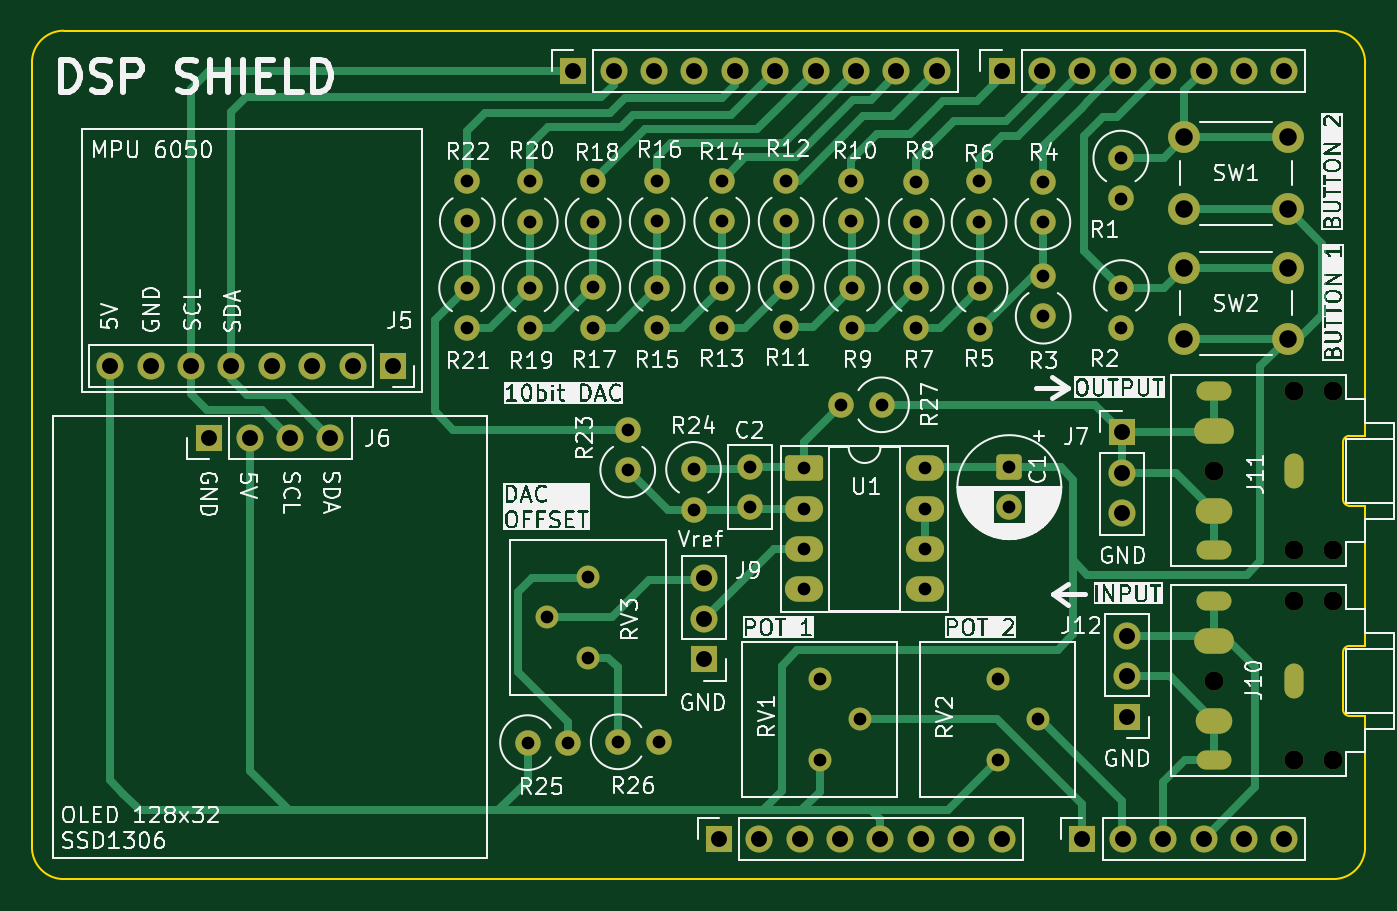
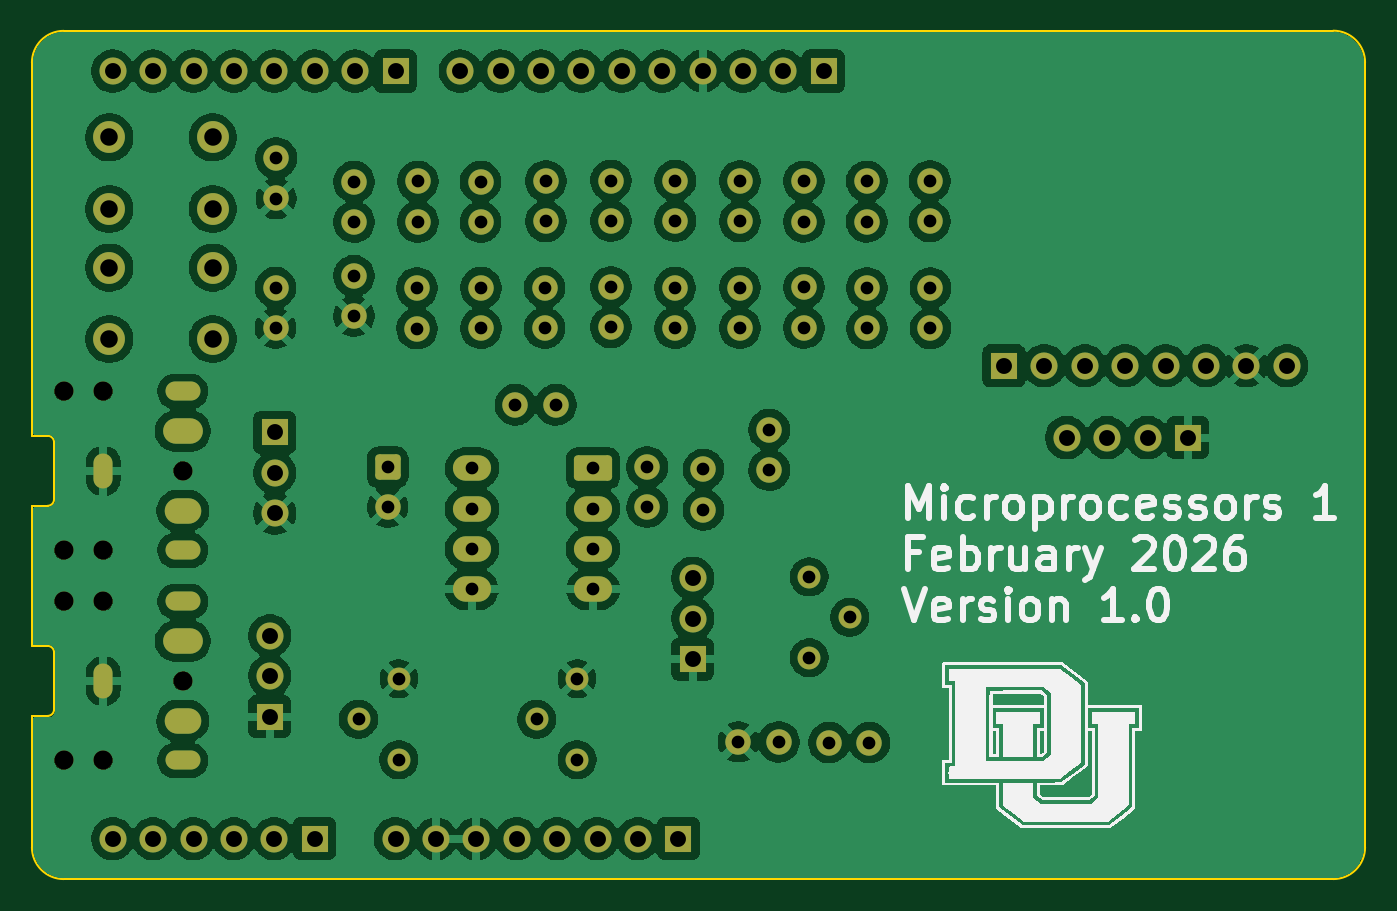
Circuit board: 11 layer files. Board 83.8 x 53.3 mm.
- bottom_copper: Uno_Shield_DSP_Class_v1-B_Cu.gbr (244863 bytes)
- bottom_mask: Uno_Shield_DSP_Class_v1-B_Mask.gbr (6463 bytes)
- paste: Uno_Shield_DSP_Class_v1-B_Paste.gbr (466 bytes)
- bottom_silk: Uno_Shield_DSP_Class_v1-B_Silkscreen.gbr (28656 bytes)
- outline: Uno_Shield_DSP_Class_v1-Edge_Cuts.gbr (2281 bytes)
- top_copper: Uno_Shield_DSP_Class_v1-F_Cu.gbr (22748 bytes)
- top_mask: Uno_Shield_DSP_Class_v1-F_Mask.gbr (6463 bytes)
- paste: Uno_Shield_DSP_Class_v1-F_Paste.gbr (466 bytes)
- top_silk: Uno_Shield_DSP_Class_v1-F_Silkscreen.gbr (206728 bytes)
- drill: Uno_Shield_DSP_Class_v1-NPTH.drl (490 bytes)
- drill: Uno_Shield_DSP_Class_v1-PTH.drl (3091 bytes)

=== bottom_copper: Uno_Shield_DSP_Class_v1-B_Cu.gbr (244863 bytes, source omitted) ===
=== bottom_mask: Uno_Shield_DSP_Class_v1-B_Mask.gbr (6463 bytes, source omitted) ===
=== paste: Uno_Shield_DSP_Class_v1-B_Paste.gbr ===
%TF.GenerationSoftware,KiCad,Pcbnew,9.0.4*%
%TF.CreationDate,2026-02-02T00:24:03-07:00*%
%TF.ProjectId,Uno_Shield_DSP_Class_v1,556e6f5f-5368-4696-956c-645f4453505f,rev?*%
%TF.SameCoordinates,Original*%
%TF.FileFunction,Paste,Bot*%
%TF.FilePolarity,Positive*%
%FSLAX46Y46*%
G04 Gerber Fmt 4.6, Leading zero omitted, Abs format (unit mm)*
G04 Created by KiCad (PCBNEW 9.0.4) date 2026-02-02 00:24:03*
%MOMM*%
%LPD*%
G01*
G04 APERTURE LIST*
G04 APERTURE END LIST*
M02*

=== bottom_silk: Uno_Shield_DSP_Class_v1-B_Silkscreen.gbr (28656 bytes, source omitted) ===
=== outline: Uno_Shield_DSP_Class_v1-Edge_Cuts.gbr ===
%TF.GenerationSoftware,KiCad,Pcbnew,9.0.4*%
%TF.CreationDate,2026-02-02T00:24:03-07:00*%
%TF.ProjectId,Uno_Shield_DSP_Class_v1,556e6f5f-5368-4696-956c-645f4453505f,rev?*%
%TF.SameCoordinates,Original*%
%TF.FileFunction,Profile,NP*%
%FSLAX46Y46*%
G04 Gerber Fmt 4.6, Leading zero omitted, Abs format (unit mm)*
G04 Created by KiCad (PCBNEW 9.0.4) date 2026-02-02 00:24:03*
%MOMM*%
%LPD*%
G01*
G04 APERTURE LIST*
%TA.AperFunction,Profile*%
%ADD10C,0.150000*%
%TD*%
%TA.AperFunction,Profile*%
%ADD11C,0.120000*%
%TD*%
G04 APERTURE END LIST*
D10*
X84762000Y-48660000D02*
G75*
G02*
X86762000Y-46660000I2000000J0D01*
G01*
X86762000Y-100000000D02*
G75*
G02*
X84762000Y-98000000I0J2000000D01*
G01*
X168580000Y-98000000D02*
G75*
G02*
X166580000Y-100000000I-2000000J0D01*
G01*
X166580000Y-46670000D02*
G75*
G02*
X168580000Y-48670000I0J-2000000D01*
G01*
X168580000Y-96190000D02*
X168580000Y-98000000D01*
X165278000Y-100000000D02*
X166580000Y-100000000D01*
X163500000Y-46660000D02*
X166580000Y-46670000D01*
X168580000Y-61900000D02*
X168580000Y-48670000D01*
X100762000Y-46660000D02*
X86762000Y-46660000D01*
X168580000Y-96190000D02*
X168590000Y-94040000D01*
X165278000Y-100000000D02*
X100762000Y-100000000D01*
X100762000Y-46660000D02*
X163500000Y-46660000D01*
X168590000Y-67830000D02*
X168580000Y-61900000D01*
X100762000Y-100000000D02*
X86762000Y-100000000D01*
X168590000Y-80830000D02*
X168590000Y-81040000D01*
X84762000Y-98000000D02*
X84762000Y-48660000D01*
D11*
%TO.C,J11*%
X167190000Y-72530000D02*
X167190000Y-76130000D01*
X167590000Y-72130000D02*
X168590000Y-72130000D01*
X167590000Y-76530000D02*
X168590000Y-76530000D01*
X168590000Y-72130000D02*
X168590000Y-67830000D01*
X168590000Y-76530000D02*
X168590000Y-80830000D01*
X167190000Y-72530000D02*
G75*
G02*
X167590000Y-72130000I400000J0D01*
G01*
X167590000Y-76530000D02*
G75*
G02*
X167190000Y-76130000I2J400002D01*
G01*
%TO.C,J10*%
X167190000Y-85740000D02*
X167190000Y-89340000D01*
X167590000Y-85340000D02*
X168590000Y-85340000D01*
X167590000Y-89740000D02*
X168590000Y-89740000D01*
X168590000Y-85340000D02*
X168590000Y-81040000D01*
X168590000Y-89740000D02*
X168590000Y-94040000D01*
X167190000Y-85740000D02*
G75*
G02*
X167590000Y-85340000I400000J0D01*
G01*
X167590000Y-89740000D02*
G75*
G02*
X167190000Y-89340000I2J400002D01*
G01*
%TD*%
M02*

=== top_copper: Uno_Shield_DSP_Class_v1-F_Cu.gbr (22748 bytes, source omitted) ===
=== top_mask: Uno_Shield_DSP_Class_v1-F_Mask.gbr (6463 bytes, source omitted) ===
=== paste: Uno_Shield_DSP_Class_v1-F_Paste.gbr ===
%TF.GenerationSoftware,KiCad,Pcbnew,9.0.4*%
%TF.CreationDate,2026-02-02T00:24:03-07:00*%
%TF.ProjectId,Uno_Shield_DSP_Class_v1,556e6f5f-5368-4696-956c-645f4453505f,rev?*%
%TF.SameCoordinates,Original*%
%TF.FileFunction,Paste,Top*%
%TF.FilePolarity,Positive*%
%FSLAX46Y46*%
G04 Gerber Fmt 4.6, Leading zero omitted, Abs format (unit mm)*
G04 Created by KiCad (PCBNEW 9.0.4) date 2026-02-02 00:24:03*
%MOMM*%
%LPD*%
G01*
G04 APERTURE LIST*
G04 APERTURE END LIST*
M02*

=== top_silk: Uno_Shield_DSP_Class_v1-F_Silkscreen.gbr (206728 bytes, source omitted) ===
=== drill: Uno_Shield_DSP_Class_v1-NPTH.drl ===
M48
; DRILL file {KiCad 9.0.4} date 2026-02-02T00:24:01-0700
; FORMAT={-:-/ absolute / inch / decimal}
; #@! TF.CreationDate,2026-02-02T00:24:01-07:00
; #@! TF.GenerationSoftware,Kicad,Pcbnew,9.0.4
; #@! TF.FileFunction,NonPlated,1,2,NPTH
FMAT,2
INCH
; #@! TA.AperFunction,NonPlated,NPTH,ComponentDrill
T1C0.0472
%
G90
G05
T1
X6.2634Y-2.9264
X6.2634Y-3.4465
X6.4602Y-2.7295
X6.4602Y-3.1232
X6.4602Y-3.2496
X6.4602Y-3.6433
X6.5587Y-2.7295
X6.5587Y-3.1232
X6.5587Y-3.2496
X6.5587Y-3.6433
M30

=== drill: Uno_Shield_DSP_Class_v1-PTH.drl ===
M48
; DRILL file {KiCad 9.0.4} date 2026-02-02T00:24:01-0700
; FORMAT={-:-/ absolute / inch / decimal}
; #@! TF.CreationDate,2026-02-02T00:24:01-07:00
; #@! TF.GenerationSoftware,Kicad,Pcbnew,9.0.4
; #@! TF.FileFunction,Plated,1,2,PTH
FMAT,2
INCH
; #@! TA.AperFunction,Plated,PTH,ComponentDrill
T1C0.0157
; #@! TA.AperFunction,Plated,PTH,ComponentDrill
T2C0.0315
; #@! TA.AperFunction,Plated,PTH,ComponentDrill
T3C0.0394
; #@! TA.AperFunction,Plated,PTH,ComponentDrill
T4C0.0433
%
G90
G05
T2
X4.413Y-2.474
X4.413Y-2.574
X4.4146Y-2.2091
X4.4146Y-2.3091
X4.5638Y-3.5992
X4.5701Y-2.474
X4.5701Y-2.574
X4.5705Y-2.2098
X4.5705Y-2.3098
X4.6128Y-3.289
X4.6638Y-3.5992
X4.7128Y-3.189
X4.7128Y-3.389
X4.7256Y-2.4724
X4.7256Y-2.5724
X4.7264Y-2.2098
X4.7264Y-2.3098
X4.7882Y-3.5972
X4.8118Y-2.8244
X4.8118Y-2.9244
X4.8846Y-2.2091
X4.8846Y-2.3091
X4.8846Y-2.4728
X4.8846Y-2.5728
X4.8882Y-3.5972
X4.9748Y-2.9228
X4.9748Y-3.0228
X5.0445Y-2.2079
X5.0445Y-2.3079
X5.0453Y-2.4732
X5.0453Y-2.5732
X5.1138Y-2.9173
X5.1138Y-3.0157
X5.2039Y-2.2079
X5.2039Y-2.3079
X5.2039Y-2.4713
X5.2039Y-2.5713
X5.248Y-2.9201
X5.248Y-3.0201
X5.248Y-3.1201
X5.248Y-3.2201
X5.2876Y-3.4413
X5.2876Y-3.6413
X5.3402Y-2.763
X5.365Y-2.2091
X5.365Y-2.3091
X5.3681Y-2.4728
X5.3681Y-2.5728
X5.3876Y-3.5413
X5.4402Y-2.763
X5.5256Y-2.4732
X5.5256Y-2.5732
X5.5264Y-2.2106
X5.5264Y-2.3106
X5.548Y-2.9201
X5.548Y-3.0201
X5.548Y-3.1201
X5.548Y-3.2201
X5.6815Y-2.2102
X5.6815Y-2.3102
X5.6839Y-2.4744
X5.6839Y-2.5744
X5.7285Y-3.4413
X5.7285Y-3.6413
X5.7563Y-2.9176
X5.7563Y-3.016
X5.8285Y-3.5413
X5.8394Y-2.2106
X5.8394Y-2.3106
X5.8402Y-2.4437
X5.8402Y-2.5437
X6.0323Y-2.1524
X6.0323Y-2.2524
X6.0339Y-2.4728
X6.0339Y-2.5728
T3
X3.5307Y-2.6665
X3.6307Y-2.6665
X3.7307Y-2.6665
X3.7756Y-2.8441
X3.8307Y-2.6665
X3.8756Y-2.8441
X3.9307Y-2.6665
X3.9756Y-2.8441
X4.0307Y-2.6665
X4.0756Y-2.8441
X4.1307Y-2.6665
X4.2307Y-2.6665
X4.677Y-1.937
X4.777Y-1.937
X4.877Y-1.937
X4.977Y-1.937
X5.0016Y-3.1925
X5.0016Y-3.2925
X5.0016Y-3.3925
X5.037Y-3.837
X5.077Y-1.937
X5.137Y-3.837
X5.177Y-1.937
X5.237Y-3.837
X5.277Y-1.937
X5.337Y-3.837
X5.377Y-1.937
X5.437Y-3.837
X5.477Y-1.937
X5.537Y-3.837
X5.577Y-1.937
X5.637Y-3.837
X5.737Y-1.937
X5.737Y-3.837
X5.837Y-1.937
X5.937Y-1.937
X5.937Y-3.837
X6.0358Y-2.8315
X6.0358Y-2.9315
X6.0358Y-3.0315
X6.037Y-1.937
X6.037Y-3.837
X6.048Y-3.3346
X6.048Y-3.4346
X6.048Y-3.5346
X6.137Y-1.937
X6.137Y-3.837
X6.237Y-1.937
X6.237Y-3.837
X6.337Y-1.937
X6.337Y-3.837
X6.437Y-1.937
X6.437Y-3.837
T4
X6.1894Y-2.1012
X6.1894Y-2.2783
X6.1894Y-2.4232
X6.1894Y-2.6004
X6.4453Y-2.1012
X6.4453Y-2.2783
X6.4453Y-2.4232
X6.4453Y-2.6004
T1
G00X6.2831Y-2.7295
M15
G01X6.2437Y-2.7295
M16
G05
G00X6.2437Y-3.1232
M15
G01X6.2831Y-3.1232
M16
G05
G00X6.2831Y-3.2496
M15
G01X6.2437Y-3.2496
M16
G05
G00X6.2437Y-3.6433
M15
G01X6.2831Y-3.6433
M16
G05
G00X6.4602Y-2.9461
M15
G01X6.4602Y-2.9067
M16
G05
G00X6.4602Y-3.4661
M15
G01X6.4602Y-3.4268
M16
G05
T2
G00X6.2772Y-2.828
M15
G01X6.2496Y-2.828
M16
G05
G00X6.2496Y-3.0248
M15
G01X6.2772Y-3.0248
M16
G05
G00X6.2772Y-3.348
M15
G01X6.2496Y-3.348
M16
G05
G00X6.2496Y-3.5449
M15
G01X6.2772Y-3.5449
M16
G05
M30

